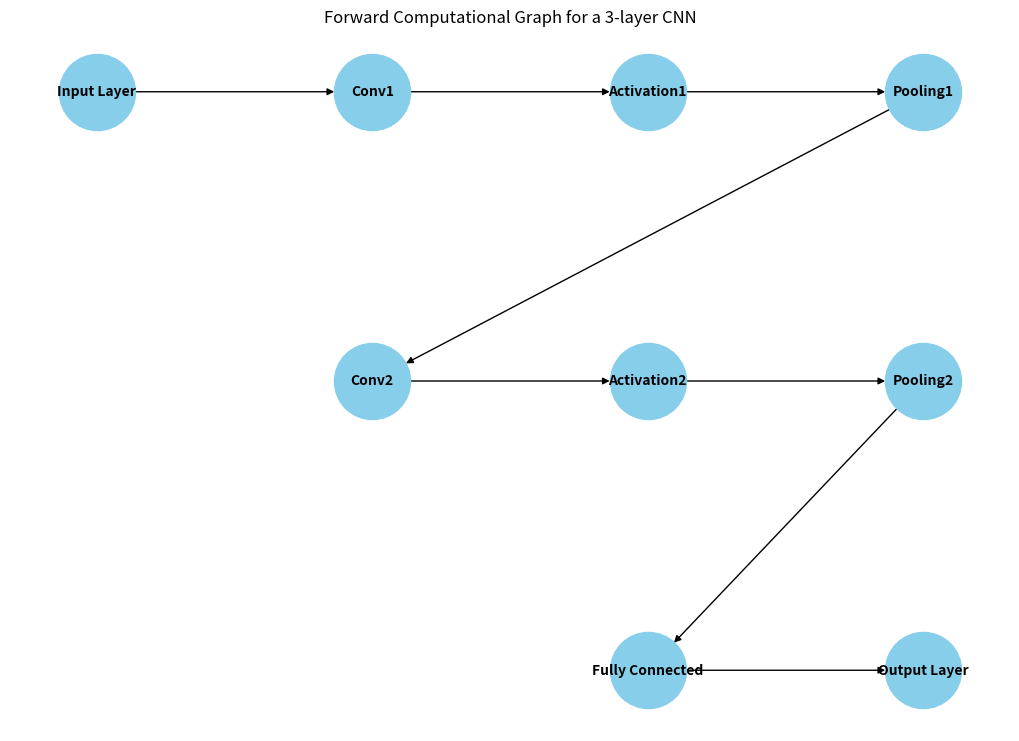

Here is the Python script that generated this plot: (Note: this script raises an exception after producing the figure.)
# ---------------------------- 
# Part a
# ----------------------------

import matplotlib.pyplot as plt
import networkx as nx

def draw_cnn_graph():
    # Create a directed
    G = nx.DiGraph()

    # Add nodes representing the layers and operations
    G.add_nodes_from([
        'Input Layer', 'Conv1', 'Activation1', 'Pooling1', 
        'Conv2', 'Activation2', 'Pooling2', 'Fully Connected', 'Output Layer'
    ])
    
    # Add edges representing the flow of data through layers
    G.add_edges_from([
        ('Input Layer', 'Conv1'),
        ('Conv1', 'Activation1'),
        ('Activation1', 'Pooling1'),
        ('Pooling1', 'Conv2'),
        ('Conv2', 'Activation2'),
        ('Activation2', 'Pooling2'),
        ('Pooling2', 'Fully Connected'),
        ('Fully Connected', 'Output Layer')
    ])

    # Define positions for visualization
    pos = {
        'Input Layer': (0, 3),
        'Conv1': (1, 3),
        'Activation1': (2, 3),
        'Pooling1': (3, 3),
        'Conv2': (1, 2),
        'Activation2': (2, 2),
        'Pooling2': (3, 2),
        'Fully Connected': (2, 1),
        'Output Layer': (3, 1)
    }
    
    # Draw the graph
    plt.figure(figsize=(10, 7))
    nx.draw(G, pos, with_labels=True, node_size=3000, node_color='skyblue', font_size=10, font_weight='bold', arrows=True)
    plt.title("Forward Computational Graph for a 3-layer CNN")
    plt.savefig(f'plots/cnn_graph_p2.png', dpi=300)
    plt.show()

# Call the function to draw the graph
draw_cnn_graph()

# ---------------------------- 
# Part b - Fixed Version
# ----------------------------
import numpy as np

# Define the ReLU activation function and its derivative
def relu(x):
    return np.maximum(0, x)

def relu_derivative(x):
    return np.where(x > 0, 1, 0)

# Define the Sigmoid activation function and its derivative
def sigmoid(x):
    return 1 / (1 + np.exp(-x))

def sigmoid_derivative(x):
    s = sigmoid(x)
    return s * (1 - s)

# Define a Convolutional Layer
class ConvLayer:
    def __init__(self, num_filters, filter_size):
        self.num_filters = num_filters
        self.filter_size = filter_size
        # Initialize filters with random values
        self.filters = np.random.randn(num_filters, filter_size, filter_size) / 9

    def iterate_regions(self, image):
        h, w = image.shape
        for i in range(h - self.filter_size + 1):
            for j in range(w - self.filter_size + 1):
                im_region = image[i:(i + self.filter_size), j:(j + self.filter_size)]
                yield im_region, i, j

    def forward(self, input):
        self.last_input = input
        h, w = input.shape
        output = np.zeros((h - self.filter_size + 1, w - self.filter_size + 1, self.num_filters))
        for im_region, i, j in self.iterate_regions(input):
            output[i, j] = np.sum(im_region * self.filters, axis=(1, 2))
        return output

    def backward(self, d_L_d_out, learn_rate):
        d_L_d_filters = np.zeros(self.filters.shape)
        for im_region, i, j in self.iterate_regions(self.last_input):
            for f in range(self.num_filters):
                d_L_d_filters[f] += d_L_d_out[i, j, f] * im_region
        self.filters -= learn_rate * d_L_d_filters
        return None  # No need to return anything for this simple example

# Define a Fully Connected Layer
class FCLayer:
    def __init__(self, input_len, output_len):
        self.weights = np.random.randn(input_len, output_len) / input_len
        self.biases = np.zeros(output_len)

    def forward(self, input):
        self.last_input_shape = input.shape
        input = input.flatten()
        self.last_input = input
        return np.dot(input, self.weights) + self.biases

    def backward(self, d_L_d_out, learn_rate):
        d_L_d_input = np.dot(d_L_d_out, self.weights.T)
        d_L_d_weights = np.dot(self.last_input[:, np.newaxis], d_L_d_out[np.newaxis, :])
        d_L_d_biases = d_L_d_out

        self.weights -= learn_rate * d_L_d_weights
        self.biases -= learn_rate * d_L_d_biases
        return d_L_d_input.reshape(self.last_input_shape)

# Define the CNN class
class CNN:
    def __init__(self, num_filters, filter_size, input_shape, num_classes, activation='relu'):
        self.conv = ConvLayer(num_filters, filter_size)
        self.fc = FCLayer((input_shape[0] - filter_size + 1) * (input_shape[1] - filter_size + 1) * num_filters, num_classes)
        self.activation = relu if activation == 'relu' else sigmoid
        self.activation_derivative = relu_derivative if activation == 'relu' else sigmoid_derivative

    def forward(self, input):
        self.last_input = input
        self.conv_out = self.conv.forward(input)
        self.activated_out = self.activation(self.conv_out)
        fc_out = self.fc.forward(self.activated_out)
        return fc_out

    def backward(self, d_L_d_out, learn_rate):
        d_L_d_fc = self.fc.backward(d_L_d_out, learn_rate)
        d_L_d_activated = d_L_d_fc.reshape(self.activated_out.shape) * self.activation_derivative(self.conv_out)
        self.conv.backward(d_L_d_activated, learn_rate)

# Example usage:
cnn = CNN(num_filters=8, filter_size=3, input_shape=(28, 28), num_classes=10, activation='relu')
output = cnn.forward(np.random.randn(28, 28))
cnn.backward(np.random.randn(10), learn_rate=0.005)

def visualize_filters(conv_layer):
    filters = conv_layer.filters
    num_filters = filters.shape[0]
    fig, axes = plt.subplots(1, num_filters, figsize=(15, 5))
    
    for i in range(num_filters):
        axes[i].imshow(filters[i], cmap='gray')
        axes[i].axis('off')
        axes[i].set_title(f'Filter {i+1}')
    
    plt.suptitle('Convolutional Filters')
    plt.savefig(f'plots/conv_filters_p2.png', dpi=300)
    plt.show()

# Visualize the filters in the convolutional layer
visualize_filters(cnn.conv)

def visualize_feature_maps(feature_maps):
    num_feature_maps = feature_maps.shape[2]
    fig, axes = plt.subplots(1, num_feature_maps, figsize=(15, 5))
    
    for i in range(num_feature_maps):
        axes[i].imshow(feature_maps[:, :, i], cmap='gray')
        axes[i].axis('off')
        axes[i].set_title(f'Feature Map {i+1}')
    
    plt.suptitle('Feature Maps')
    plt.savefig(f'plots/feature_maps_p2.png', dpi=300)
    plt.show()

# Forward pass to get the feature maps
input_image = np.random.randn(28, 28)
conv_out = cnn.conv.forward(input_image)

# Visualize the feature maps
visualize_feature_maps(conv_out)

def visualize_activated_feature_maps(activated_feature_maps):
    num_feature_maps = activated_feature_maps.shape[2]
    fig, axes = plt.subplots(1, num_feature_maps, figsize=(15, 5))
    
    for i in range(num_feature_maps):
        axes[i].imshow(activated_feature_maps[:, :, i], cmap='gray')
        axes[i].axis('off')
        axes[i].set_title(f'Activated Feature Map {i+1}')
    
    plt.suptitle('Activated Feature Maps')
    plt.savefig(f'plots/activated_feature_maps_p2.png', dpi=300)
    plt.show()

# Forward pass to get the activated feature maps
activated_out = cnn.activation(conv_out)

# Visualize the activated feature maps
visualize_activated_feature_maps(activated_out)

def visualize_fc_output(fc_output):
    plt.figure(figsize=(10, 5))
    plt.bar(range(len(fc_output)), fc_output)
    plt.title('Fully Connected Layer Output')
    plt.xlabel('Class')
    plt.ylabel('Output Value')
    plt.savefig(f'plots/fc_output_p2.png', dpi=300)
    plt.show()

# Forward pass to get the fully connected layer output
fc_out = cnn.fc.forward(activated_out)

# Visualize the fully connected layer output
visualize_fc_output(fc_out)

def visualize_gradients(gradients):
    plt.figure(figsize=(10, 5))
    plt.bar(range(len(gradients)), gradients)
    plt.title('Gradients during Backpropagation')
    plt.xlabel('Parameter')
    plt.ylabel('Gradient Value')
    plt.savefig(f'plots/gradients_p2.png', dpi=300)
    plt.show()

# Backward pass to get the gradients
d_L_d_out = np.random.randn(10)
cnn.backward(d_L_d_out, learn_rate=0.005)

# Visualize the gradients (example for the fully connected layer)
visualize_gradients(cnn.fc.weights.flatten())
